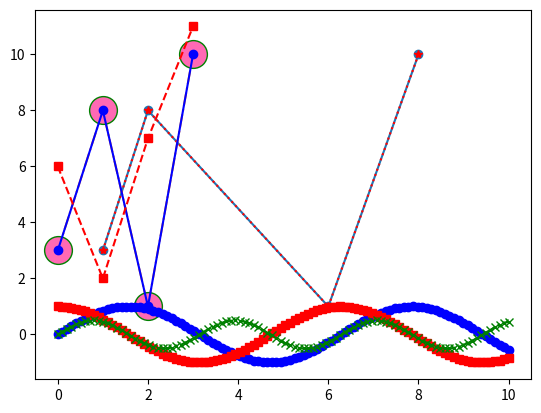

Python code for this plot:
import numpy as np
import matplotlib.pyplot as plt


# List all markers
print("\nMarkers:", plt.Line2D.markers)

# List all line styles
print("\nLine Styles:", plt.Line2D.lineStyles)


# 1. Basic Line Plot with Markers
xpoints = np.array([1, 2, 6, 8])
ypoints = np.array([3, 8, 1, 10])

plt.plot(xpoints, ypoints, marker='o')  
plt.show()

# 2. Using Marker, Line, and Color in a Short Format (color marker style) for format string
plt.plot(xpoints, ypoints, 'r*:')  
plt.show()

# 3. Customizing Markers (Size, Edge Color, Line Style, Face Color)
#Notice I am not using xpoints. It will plot ypoints assuming xpoints [0,1,2,3]
plt.plot(ypoints, marker='o', ms=20, mec='g', ls='-.', mfc='hotpink')
plt.show()

# 4. Multiple Line Plots on the Same Graph
x1 = np.array([0, 1, 2, 3])
y1 = np.array([3, 8, 1, 10])
x2 = np.array([0, 1, 2, 3])
y2 = np.array([6, 2, 7, 11])

#Can also be split into two seperate plots
#plt.plot(x1, y1, 'bo-')  # Blue circles with solid line
#plt.plot(x2, y2, 'rs--')  # Red squares with dashed line
plt.plot(x1, y1, 'bo-', x2, y2, 'rs--')
plt.show()

# 5. More Complex Line Plots Using NumPy-generated Data
x = np.linspace(0, 10, 100)  
y1 = np.sin(x)
y2 = np.cos(x)
y3 = np.sin(x) * np.cos(x)

plt.plot(x, y1, 'bo-', x, y2, 'rs--', x, y3, 'gx-.')
plt.show()

